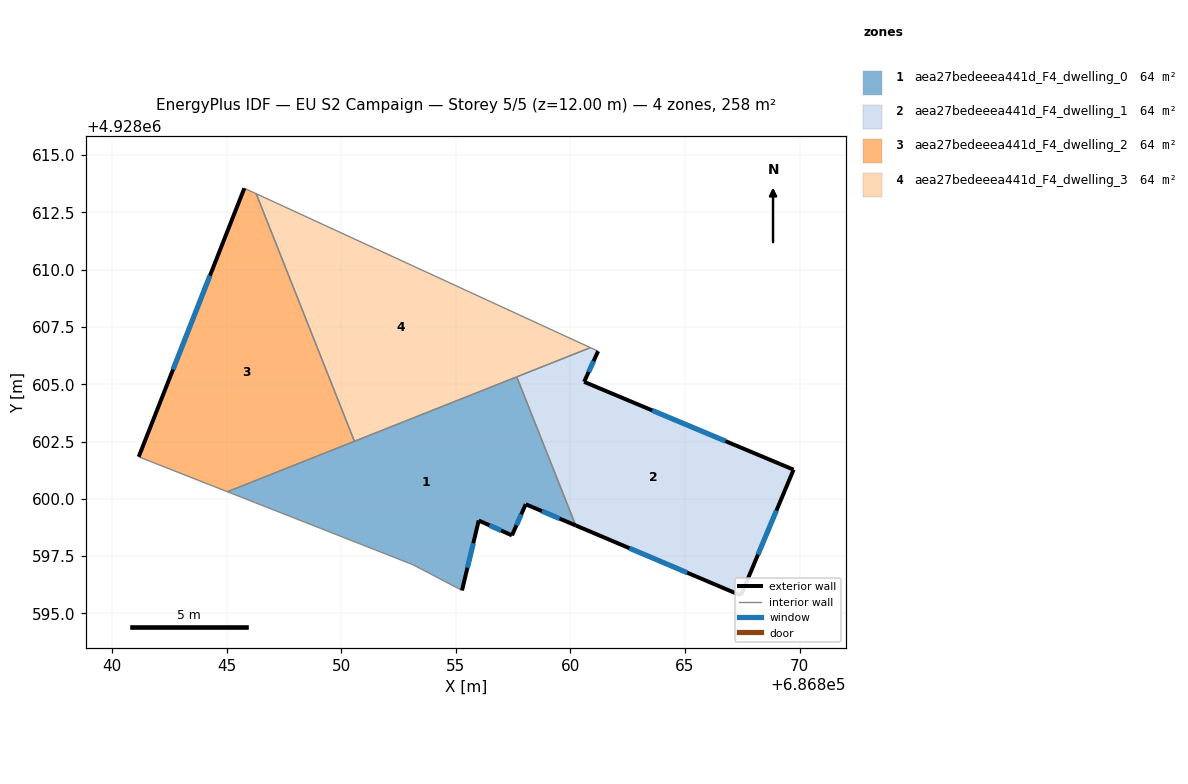
=== STOREY PLAN SPEC (per zone: floor XY polygon, exterior-wall plan segments, windows/doors) ===
zone 1: aea27bedeeea441d_F4_dwelling_0  (64.4 m²)
  floor: (686857.66, 4928605.32) (686860.23, 4928598.84) (686858.05, 4928599.76) (686857.45, 4928598.40) (686856.00, 4928599.05) (686855.27, 4928596.00) (686853.13, 4928597.12) (686845.03, 4928600.31)
  exterior wall: (686855.27, 4928596.00) – (686856.00, 4928599.05)  [3.1 m]
    window: (686855.50, 4928596.99) – (686855.76, 4928598.06)  [1.1 m²]
  exterior wall: (686858.05, 4928599.76) – (686860.23, 4928598.84)  [2.4 m]
    window: (686858.76, 4928599.46) – (686859.52, 4928599.14)  [0.9 m²]
  exterior wall: (686857.45, 4928598.40) – (686858.05, 4928599.76)  [1.5 m]
    window: (686857.64, 4928598.84) – (686857.85, 4928599.32)  [0.5 m²]
  exterior wall: (686856.00, 4928599.05) – (686857.45, 4928598.40)  [1.6 m]
    window: (686856.47, 4928598.84) – (686856.98, 4928598.61)  [0.6 m²]
  interior walls: 5
zone 2: aea27bedeeea441d_F4_dwelling_1  (64.4 m²)
  floor: (686869.74, 4928601.27) (686867.44, 4928595.78) (686860.23, 4928598.84) (686857.66, 4928605.32) (686860.87, 4928606.60) (686861.21, 4928606.44) (686860.60, 4928605.10)
  exterior wall: (686860.60, 4928605.10) – (686861.21, 4928606.44)  [1.5 m]
    window: (686860.80, 4928605.54) – (686861.01, 4928606.01)  [0.5 m²]
  exterior wall: (686869.74, 4928601.27) – (686860.60, 4928605.10)  [9.9 m]
    window: (686866.76, 4928602.52) – (686863.57, 4928603.86)  [3.6 m²]
  exterior wall: (686867.44, 4928595.78) – (686869.74, 4928601.27)  [6.0 m]
    window: (686868.18, 4928597.57) – (686868.99, 4928599.49)  [2.2 m²]
  exterior wall: (686860.23, 4928598.84) – (686867.44, 4928595.78)  [7.8 m]
    window: (686862.57, 4928597.84) – (686865.09, 4928596.78)  [2.9 m²]
  interior walls: 3
zone 3: aea27bedeeea441d_F4_dwelling_2  (64.4 m²)
  floor: (686846.29, 4928613.31) (686850.57, 4928602.51) (686845.03, 4928600.31) (686841.16, 4928601.83) (686845.77, 4928613.55)
  exterior wall: (686845.77, 4928613.55) – (686841.16, 4928601.83)  [12.6 m]
    window: (686844.27, 4928609.74) – (686842.66, 4928605.64)  [4.6 m²]
  interior walls: 4
zone 4: aea27bedeeea441d_F4_dwelling_3  (64.4 m²)
  floor: (686860.87, 4928606.60) (686850.57, 4928602.51) (686846.29, 4928613.31)
  interior walls: 4

=== DERIVED (storey summary) ===
Building: EU S2 Campaign
Storey: 5 of 5  (floor level z = 12.00 m)
Storey gross floor area: 257.6 m²
Zones on this storey: 4
  - aea27bedeeea441d_F4_dwelling_0: floor 64.4 m²; exterior wall 8.6 m (25.7 m²); 4 window(s) 3.1 m²; WWR 12.2%
  - aea27bedeeea441d_F4_dwelling_1: floor 64.4 m²; exterior wall 25.2 m (75.5 m²); 4 window(s) 9.2 m²; WWR 12.2%
  - aea27bedeeea441d_F4_dwelling_2: floor 64.4 m²; exterior wall 12.6 m (37.8 m²); 1 window(s) 4.6 m²; WWR 12.2%
  - aea27bedeeea441d_F4_dwelling_3: floor 64.4 m²
Zone adjacency (shared interzone walls):
  - aea27bedeeea441d_F4_dwelling_0 ↔ aea27bedeeea441d_F4_dwelling_1
  - aea27bedeeea441d_F4_dwelling_0 ↔ aea27bedeeea441d_F4_dwelling_2
  - aea27bedeeea441d_F4_dwelling_0 ↔ aea27bedeeea441d_F4_dwelling_3
  - aea27bedeeea441d_F4_dwelling_1 ↔ aea27bedeeea441d_F4_dwelling_3
  - aea27bedeeea441d_F4_dwelling_2 ↔ aea27bedeeea441d_F4_dwelling_3